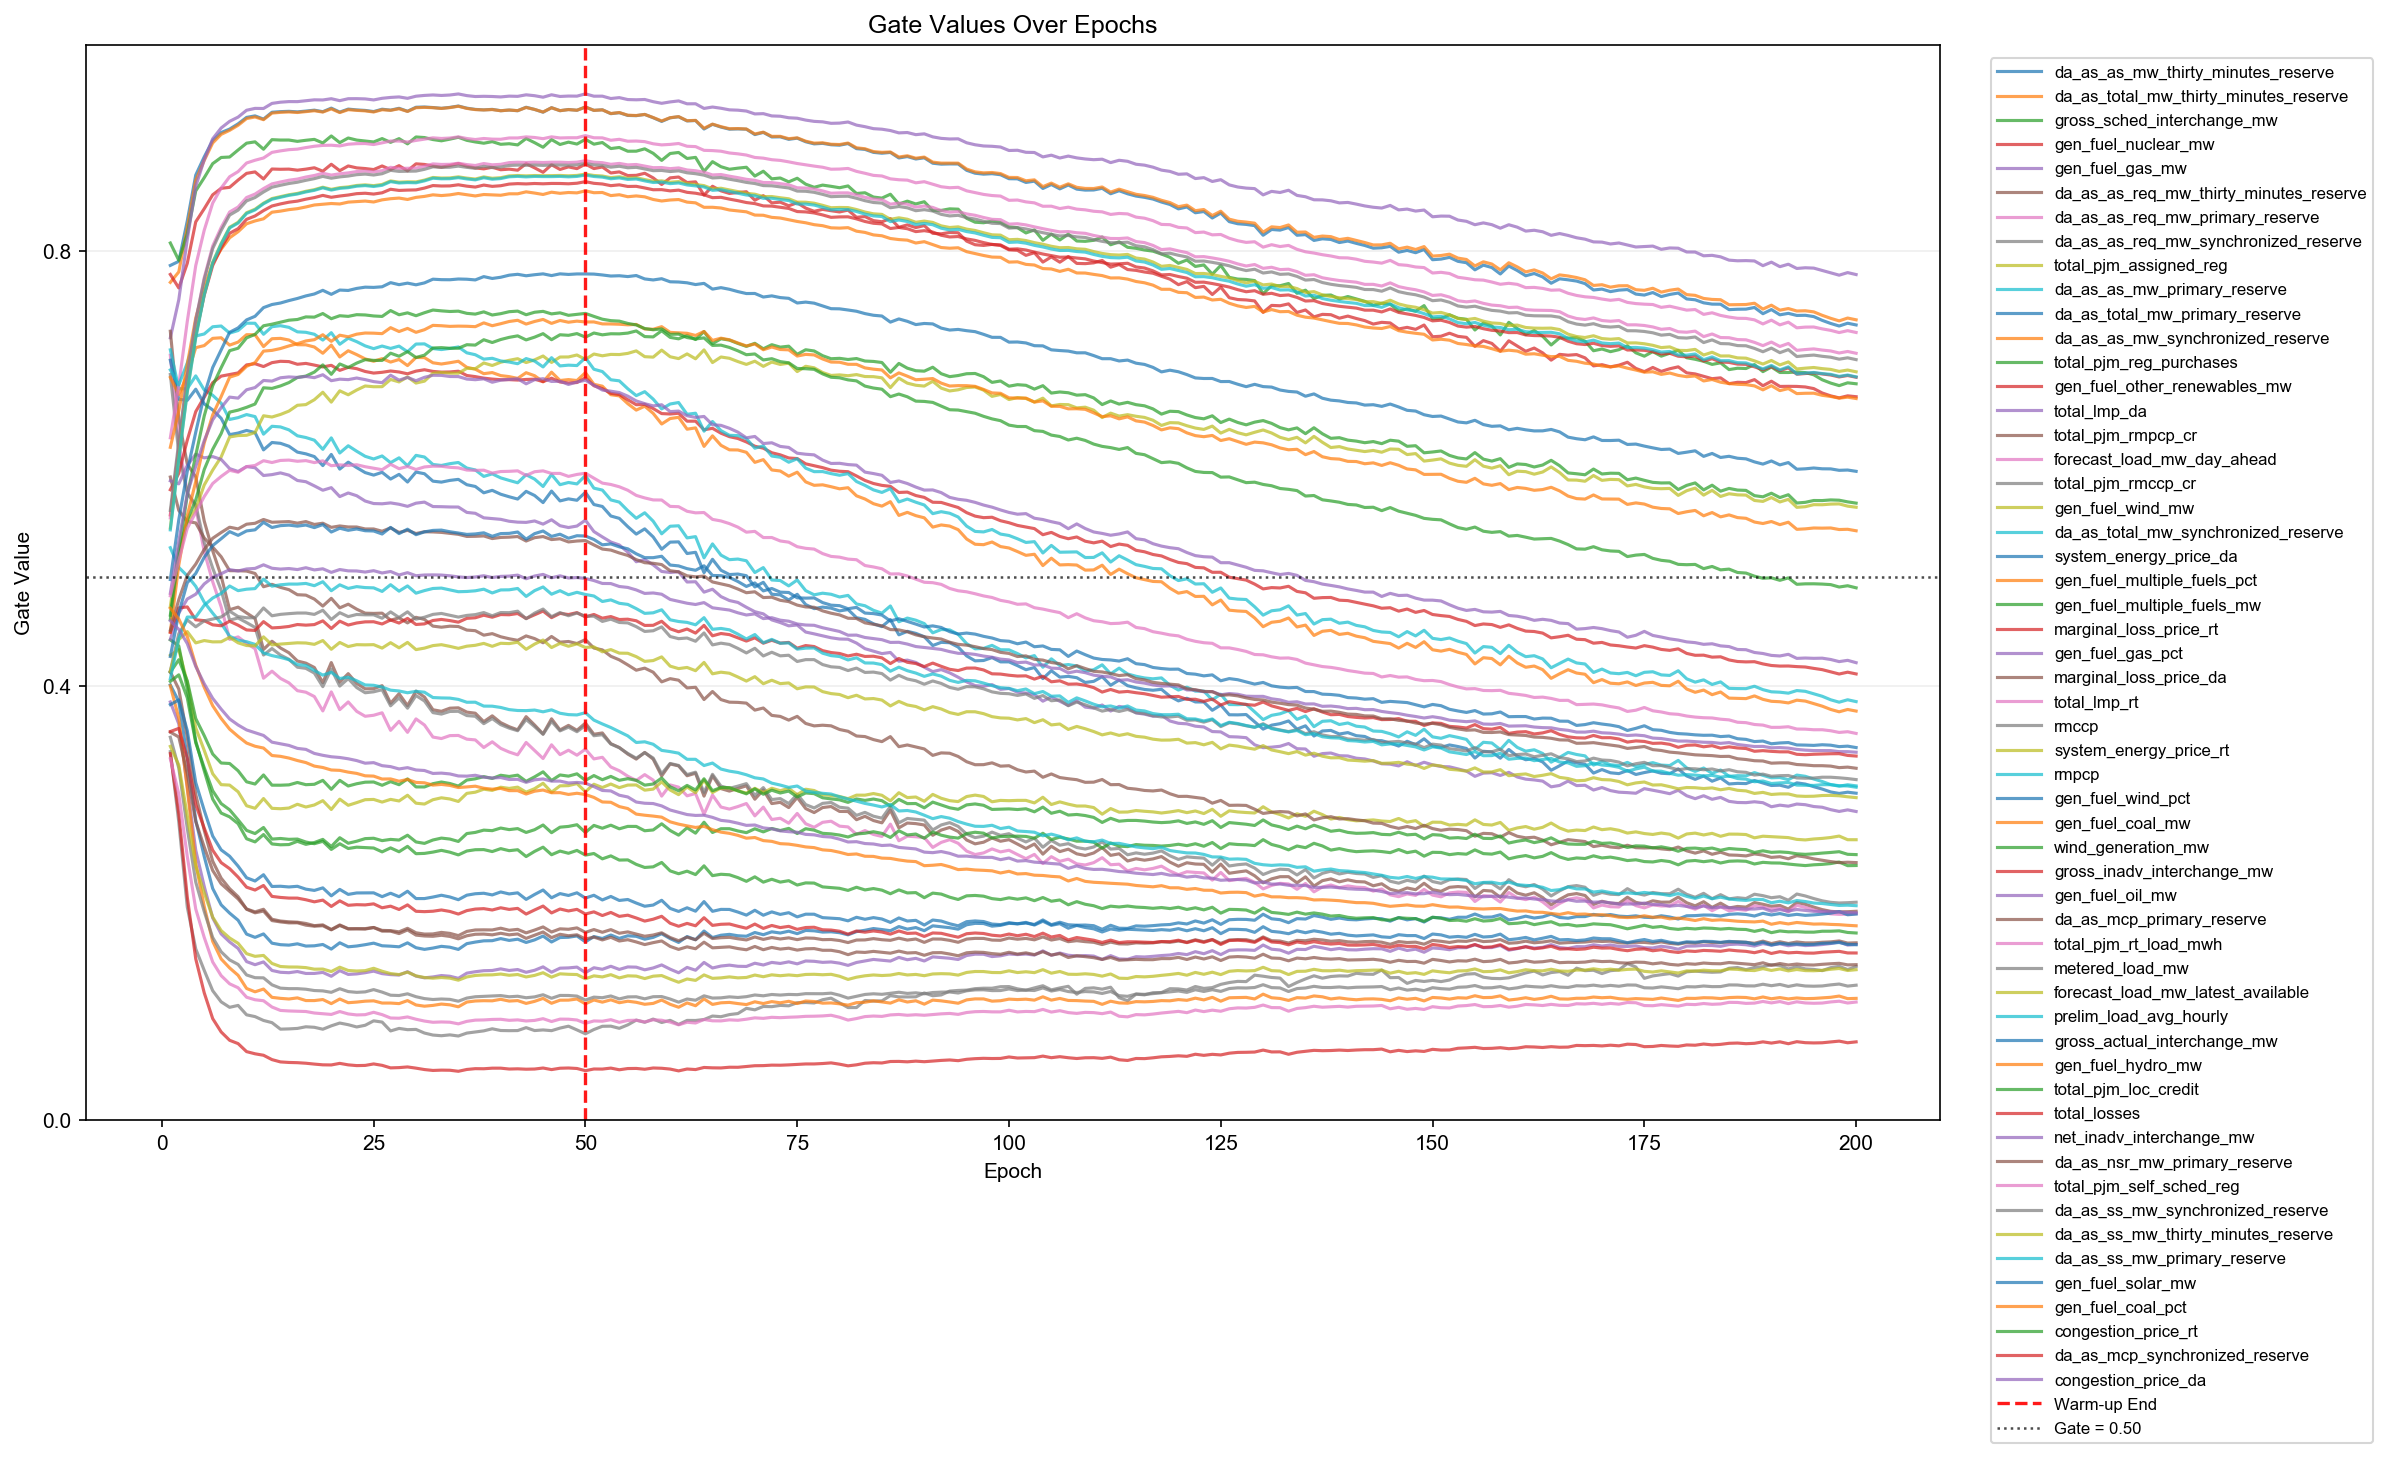

Source data for this figure (header and first rows):
epoch, feature_index, feature, gate
1, 1, da_as_as_mw_thirty_minutes_reserve, 0.7869
1, 2, da_as_total_mw_thirty_minutes_reserve, 0.7713
1, 3, gross_sched_interchange_mw, 0.8076
1, 4, gen_fuel_nuclear_mw, 0.7787
1, 5, gen_fuel_gas_mw, 0.7202
1, 6, da_as_as_req_mw_thirty_minutes_reserve, 0.7263
1, 7, da_as_as_req_mw_primary_reserve, 0.7042
1, 8, da_as_as_req_mw_synchronized_reserve, 0.6865
1, 9, total_pjm_assigned_reg, 0.4278
1, 10, da_as_as_mw_primary_reserve, 0.7092
1, 11, da_as_total_mw_primary_reserve, 0.6996
1, 12, da_as_as_mw_synchronized_reserve, 0.6838
1, 13, total_pjm_reg_purchases, 0.442
1, 14, gen_fuel_other_renewables_mw, 0.5803
1, 15, total_lmp_da, 0.3849
1, 16, total_pjm_rmpcp_cr, 0.592
1, 17, forecast_load_mw_day_ahead, 0.6282
1, 18, total_pjm_rmccp_cr, 0.3391
1, 19, gen_fuel_wind_mw, 0.4727
1, 20, da_as_total_mw_synchronized_reserve, 0.6907
1, 21, system_energy_price_da, 0.4006
1, 22, gen_fuel_multiple_fuels_pct, 0.3997
1, 23, gen_fuel_multiple_fuels_mw, 0.4123
1, 24, marginal_loss_price_rt, 0.3373
1, 25, gen_fuel_gas_pct, 0.5886
1, 26, marginal_loss_price_da, 0.4126
1, 27, total_lmp_rt, 0.3326
1, 28, rmccp, 0.3524
1, 29, system_energy_price_rt, 0.344
1, 30, rmpcp, 0.5269
1, 31, gen_fuel_wind_pct, 0.3825
1, 32, gen_fuel_coal_mw, 0.6194
1, 33, wind_generation_mw, 0.4611
1, 34, gross_inadv_interchange_mw, 0.5571
1, 35, gen_fuel_oil_mw, 0.4426
1, 36, da_as_mcp_primary_reserve, 0.3571
1, 37, total_pjm_rt_load_mwh, 0.5544
1, 38, metered_load_mw, 0.5613
1, 39, forecast_load_mw_latest_available, 0.545
1, 40, prelim_load_avg_hourly, 0.5434
1, 41, gross_actual_interchange_mw, 0.4976
1, 42, gen_fuel_hydro_mw, 0.4494
1, 43, total_pjm_loc_credit, 0.4648
1, 44, total_losses, 0.449
1, 45, net_inadv_interchange_mw, 0.4848
1, 46, da_as_nsr_mw_primary_reserve, 0.4509
1, 47, total_pjm_self_sched_reg, 0.4826
1, 48, da_as_ss_mw_synchronized_reserve, 0.4134
1, 49, da_as_ss_mw_thirty_minutes_reserve, 0.4133
1, 50, da_as_ss_mw_primary_reserve, 0.4062
1, 51, gen_fuel_solar_mw, 0.4268
1, 52, gen_fuel_coal_pct, 0.4713
1, 53, congestion_price_rt, 0.4038
1, 54, da_as_mcp_synchronized_reserve, 0.3576
1, 55, congestion_price_da, 0.4596
2, 1, da_as_as_mw_thirty_minutes_reserve, 0.7907
2, 2, da_as_total_mw_thirty_minutes_reserve, 0.781
2, 3, gross_sched_interchange_mw, 0.7916
2, 4, gen_fuel_nuclear_mw, 0.7662
2, 5, gen_fuel_gas_mw, 0.7554
... 10,940 more rows
